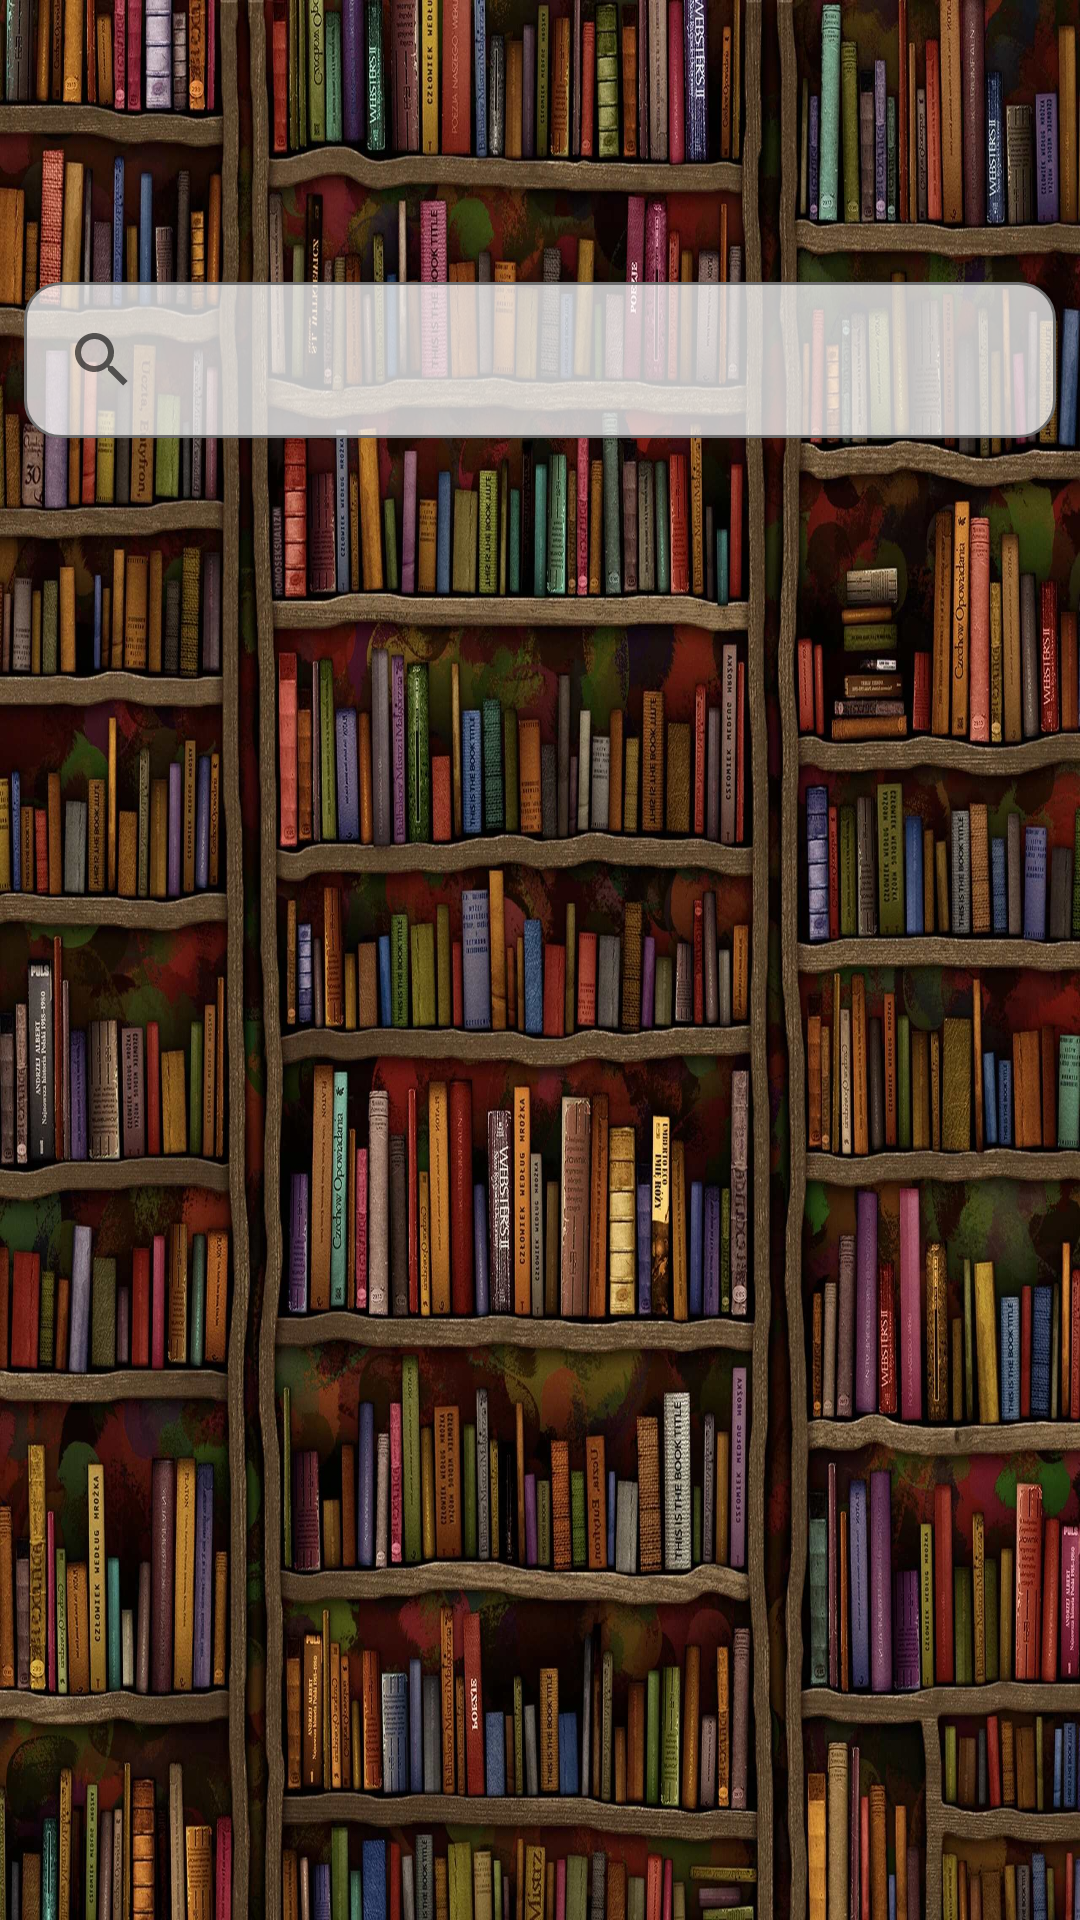

Produce the Android XML layout that renders to this screen, including the resource entries it uses.
<!-- AndroidManifest.xml: application theme Theme.BookWise -->
<!-- res/layout/home.xml -->
<androidx.drawerlayout.widget.DrawerLayout
    xmlns:android="http://schemas.android.com/apk/res/android"
    xmlns:app="http://schemas.android.com/apk/res-auto"
    android:id="@+id/drawer_layout"
    android:layout_width="match_parent"
    android:layout_height="match_parent"
    android:background="@drawable/library_home">

    
    <RelativeLayout
        android:layout_width="match_parent"
        android:layout_height="match_parent">

        
        <androidx.appcompat.widget.Toolbar
            android:id="@+id/toolbar"
            android:layout_width="match_parent"
            android:layout_height="?attr/actionBarSize"
            android:layout_alignParentTop="true"
            android:layout_marginTop="30dp"
            android:title="BookWise"
            app:titleTextColor="@android:color/white"
            android:background="@android:color/transparent" />

        

        <androidx.appcompat.widget.SearchView
            android:id="@+id/searchView"
            android:layout_width="match_parent"
            android:layout_height="wrap_content"
            android:layout_below="@+id/toolbar"
            android:layout_margin="8dp"
            android:layout_marginTop="6dp"
            android:background="@drawable/searchbox_background"
            android:queryHint="Kitap, Yazar veya Konu ara..."
            android:padding="2dp"/>

        <androidx.recyclerview.widget.RecyclerView
            android:id="@+id/recyclerViewBooks"
            android:layout_width="match_parent"
            android:layout_height="match_parent"
            android:layout_below="@+id/searchView"
            android:layout_alignParentEnd="true"
            android:layout_marginTop="10dp"
            android:layout_marginEnd="-2dp"
            android:layout_marginBottom="80dp" />
    </RelativeLayout>

    
    <com.google.android.material.navigation.NavigationView
        android:id="@+id/navigation_view"
        android:layout_width="wrap_content"
        android:layout_height="match_parent"
        android:layout_gravity="start"
        app:menu="@menu/drawer_menu"
        app:headerLayout="@layout/nav_header"
        android:background="@android:color/white"/>

</androidx.drawerlayout.widget.DrawerLayout>
<!-- res/layout/nav_header.xml (included above) -->
<LinearLayout xmlns:android="http://schemas.android.com/apk/res/android"
    android:layout_width="match_parent"
    android:layout_height="160dp"
    android:orientation="vertical"
    android:gravity="bottom"
    android:padding="16dp"
    android:background="#F38321"> 

    <TextView
        android:id="@+id/tvWelcome"
        android:layout_width="wrap_content"
        android:layout_height="wrap_content"
        android:text="Hoşgeldin"
        android:textColor="#050505"
        android:textStyle="bold"
        android:textSize="16sp"/>

</LinearLayout>
<!-- resources referenced by this layout -->
<resources>
  <!-- drawable library_home: jpg bitmap (drawable, 674553 bytes) -->
  <!-- drawable searchbox_background (drawable) -->
  <shape xmlns:android="http://schemas.android.com/apk/res/android"
      android:shape="rectangle">
      <solid android:color="#BFFFFFFF"/> 
      <corners android:radius="12dp"/>
      <stroke android:width="1dp" android:color="#6D6D6D"/>
  </shape>
  <style name="Theme.BookWise" parent="Base.Theme.BookWise" />
  <style name="Base.Theme.BookWise" parent="Theme.MaterialComponents.DayNight.NoActionBar">
          
          
          <item name="colorPrimary">@android:color/transparent</item> 
          <item name="colorPrimaryVariant">@android:color/transparent</item>
          <item name="colorOnPrimary">@android:color/white</item>
          <item name="android:statusBarColor" tools:targetApi="l">@android:color/transparent</item>
          <item name="android:windowTranslucentStatus">true</item>
  
      </style>
</resources>
